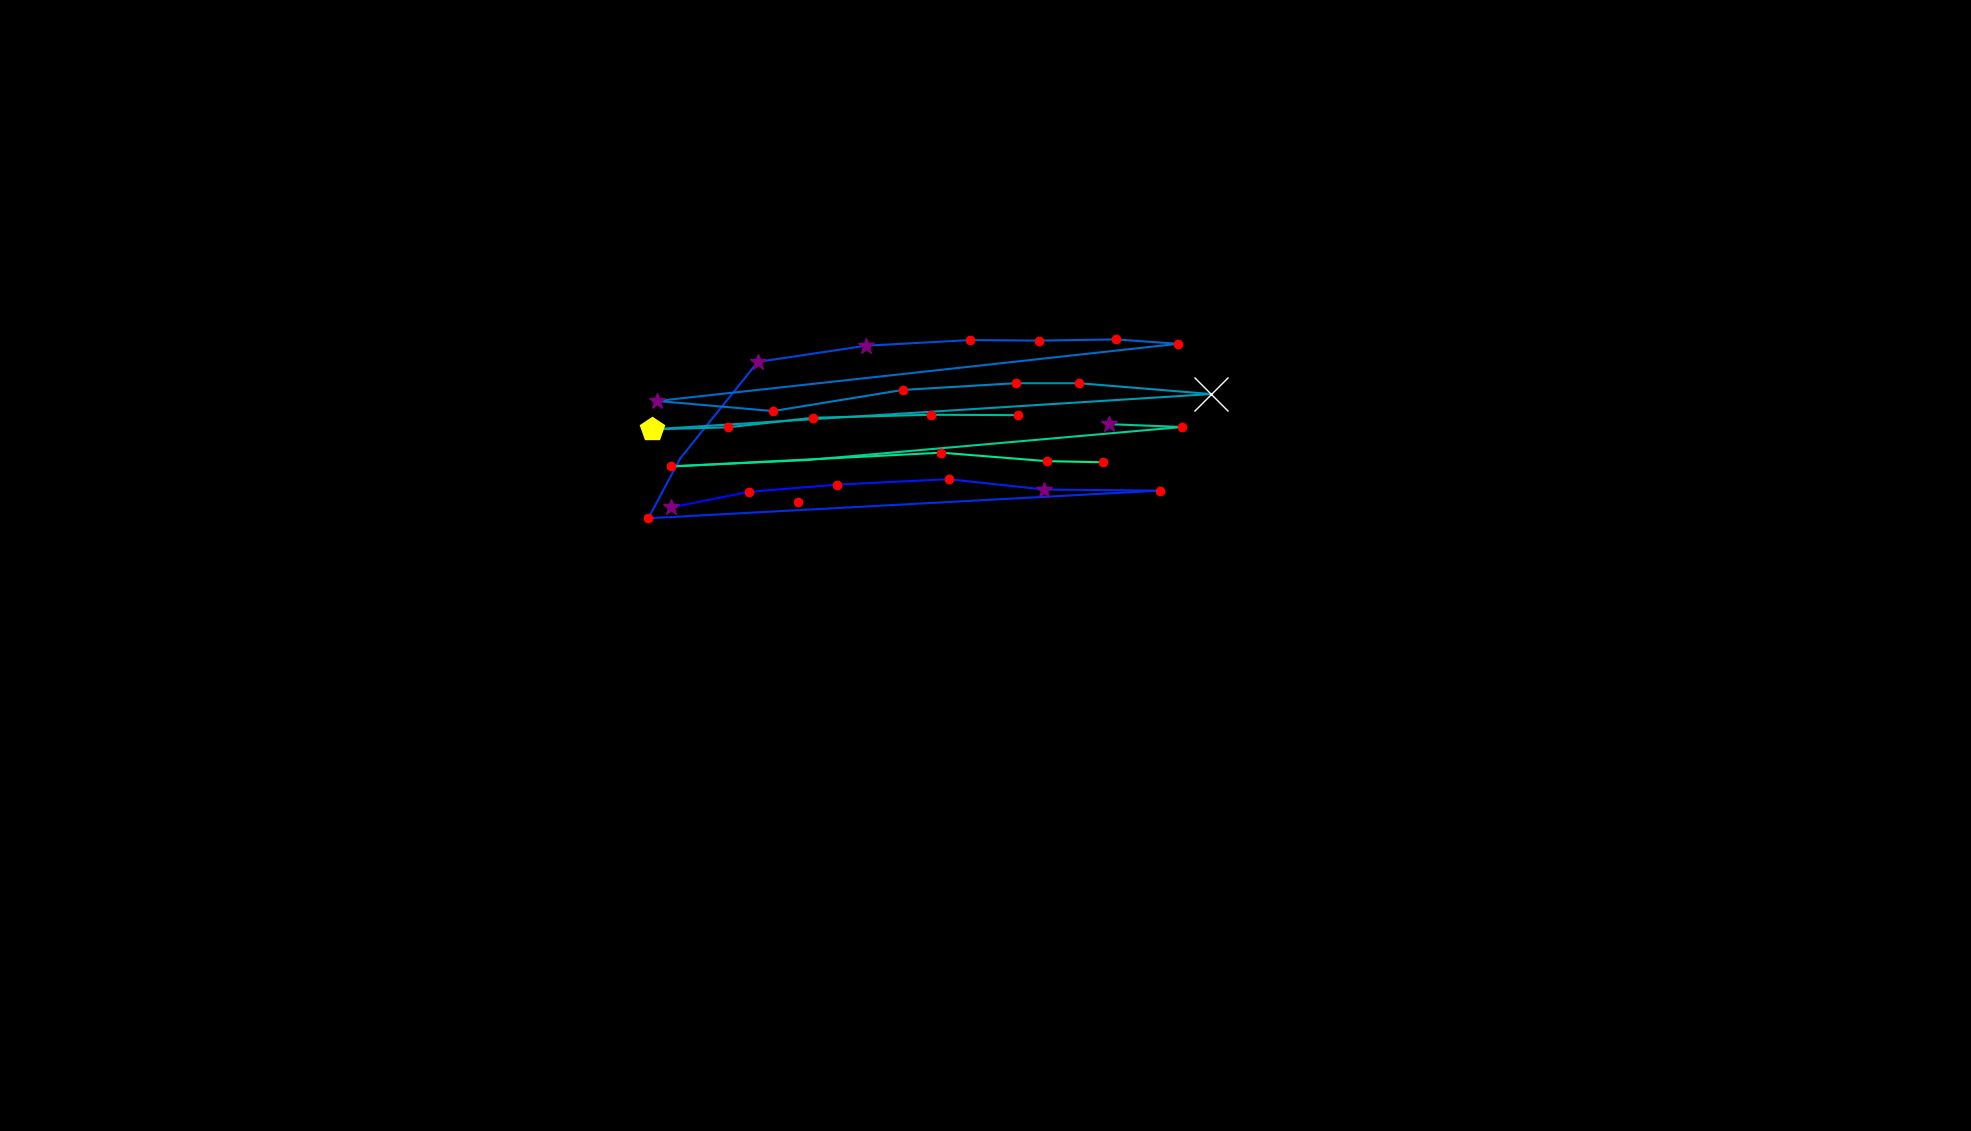

The table this chart was drawn from, first rows:
, fixation_id, timestamp, avg_gaze_x, avg_gaze_y, duration
0, 77.0, 21196, 1036, 816.5, 156.6
1, 81.0, 22280, 871.2, 809.8, 325.3
2, 82.0, 22629, 972.5, 830, 156.6
3, 83.0, 22822, 1087, 839.4, 228.9
4, 84.0, 23075, 1232, 846.6, 132.5
5, 85.0, 23352, 1356, 833, 277.1
6, 86.0, 23678, 1506, 831.7, 216.9
7, 87.0, 24160, 841.9, 795.8, 204.8
8, 88.0, 24401, 883.7, 873.8, 96.4
9, 89.0, 24569, 984.1, 998.8, 361.5
10, 90.0, 24979, 1125, 1020, 253
11, 91.0, 25268, 1260, 1027, 204.8
12, 92.0, 25497, 1350, 1026, 156.6
13, 93.0, 25678, 1449, 1028, 204.8
14, 94.0, 25907, 1530, 1022, 144.6
15, 95.0, 26244, 853.4, 948.1, 325.3
16, 96.0, 26594, 1004, 935, 192.8
17, 97.0, 26847, 1172, 962.4, 241
18, 98.0, 27136, 1319, 971.1, 204.8
19, 99.0, 27365, 1402, 971.1, 204.8
20, 100.0, 27618, 1573, 957.1, 1470
21, 101.0, 29269, 846.6, 911.2, 433.8
22, 102.0, 29739, 945.3, 913.8, 156.6
23, 103.0, 29920, 1055, 926.2, 168.7
24, 104.0, 30112, 1209, 930.2, 192.8
25, 105.0, 30341, 1322, 929.7, 120.5
26, 114.0, 32583, 1440, 918, 325.3
27, 115.0, 32932, 1535, 914.3, 192.8
28, 116.0, 33293, 1049, 871.5, 96.4
29, 117.0, 33486, 872, 863.1, 168.7
30, 118.0, 33727, 1223, 880.9, 132.5
31, 119.0, 33884, 1359, 870, 168.7
32, 120.0, 34077, 1433, 868.5, 132.5
